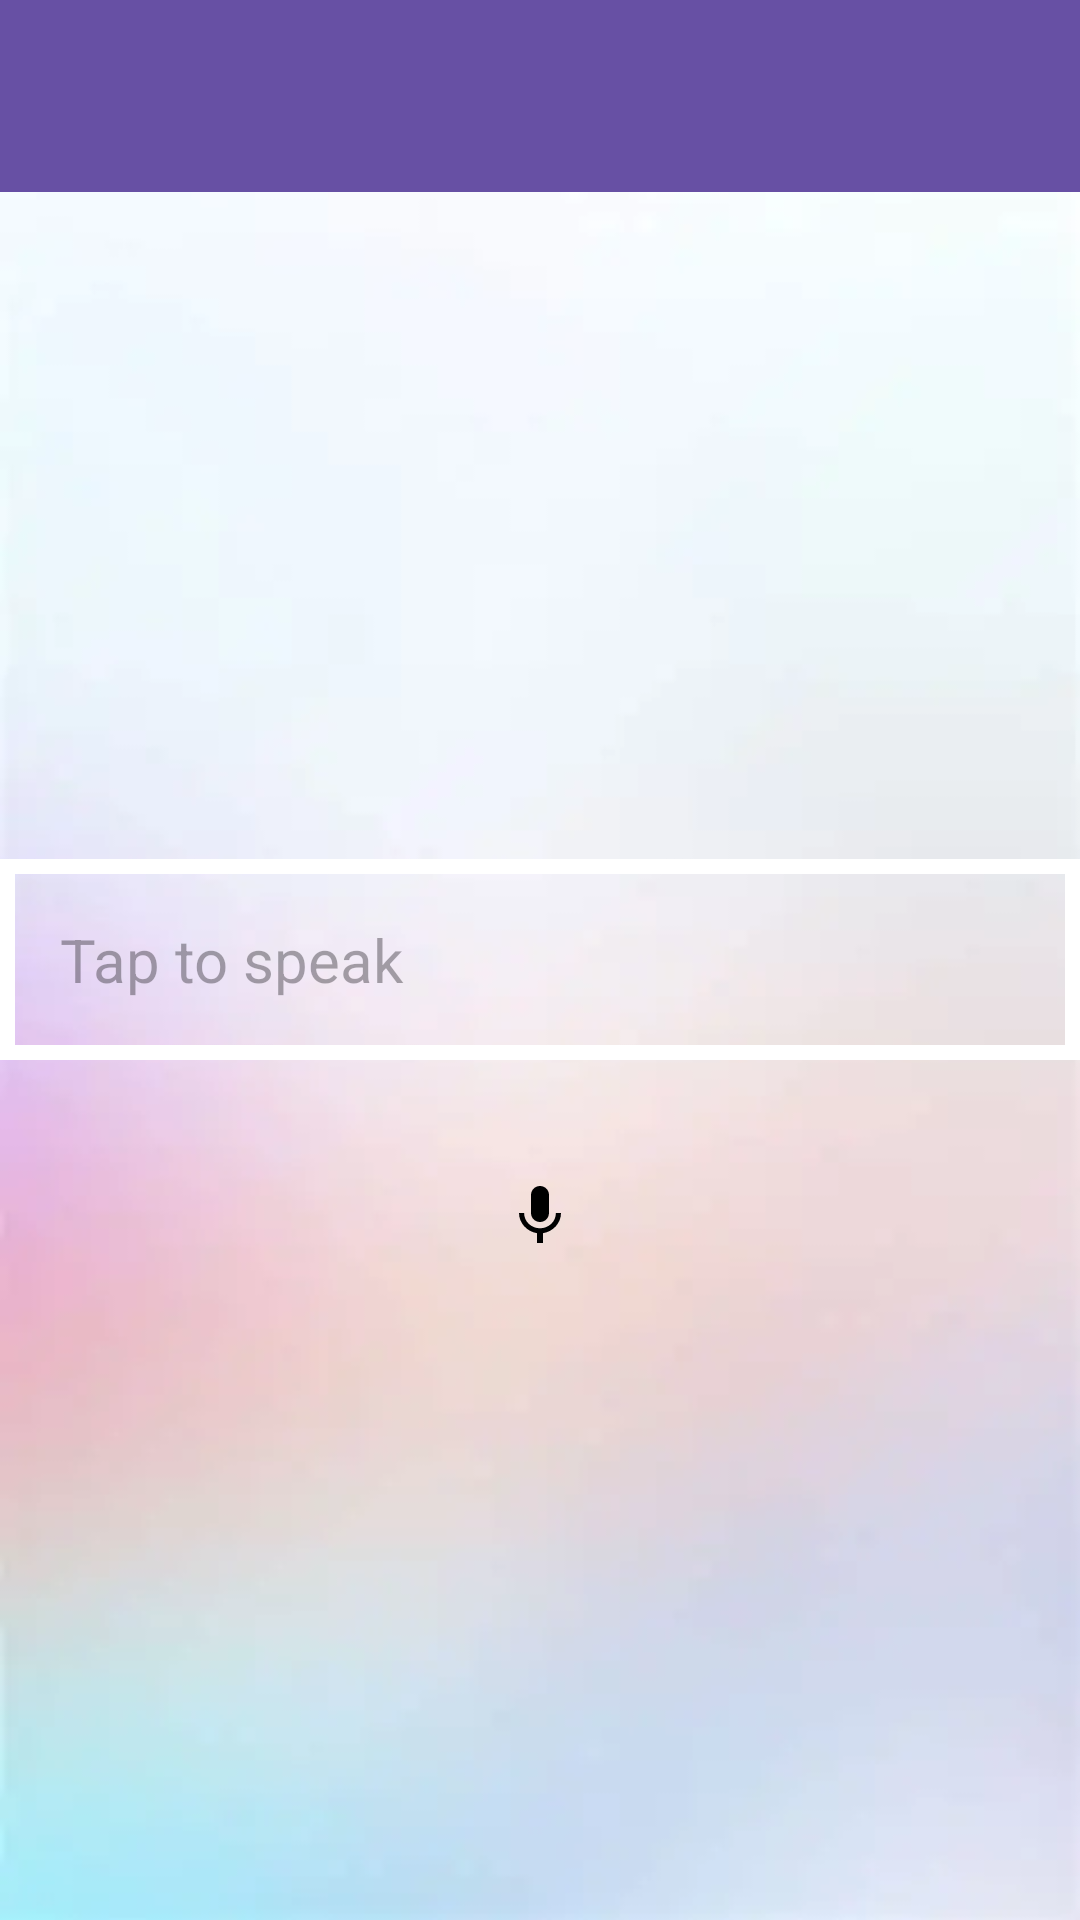

Layout XML and referenced resources for this Android screen:
<!-- AndroidManifest.xml: application theme Theme.Kurs -->
<!-- res/layout/activity_main.xml -->
<?xml version="1.0" encoding="utf-8"?>
<RelativeLayout xmlns:android="http://schemas.android.com/apk/res/android"
    xmlns:app="http://schemas.android.com/apk/res-auto"
    xmlns:tools="http://schemas.android.com/tools"
    android:layout_width="match_parent"
    android:layout_height="match_parent"
    android:background="@drawable/bg"
    tools:context=".MainActivity">

    <EditText
        android:id="@+id/editText"
        android:layout_width="match_parent"
        android:layout_height="wrap_content"
        android:layout_centerHorizontal="true"
        android:layout_centerVertical="true"
        android:background="@drawable/custom"
        android:hint="Tap to speak"
        android:padding="20dp"
        android:textColor="#000000"
        android:textSize="20sp" />

    <ImageView android:id="@+id/imageView"
        android:layout_width="wrap_content"
        android:layout_height="wrap_content"
        android:layout_below="@+id/editText"
        android:layout_centerHorizontal="true"
        android:padding="40dp"
        android:src="@drawable/baseline_mic_24"/>

    <LinearLayout
        android:layout_width="match_parent"
        android:layout_height="wrap_content"
        android:orientation="horizontal"
        android:layout_marginTop="16dp">

        <Button
            android:id="@+id/btnSave"
            android:layout_width="0dp"
            android:layout_height="wrap_content"
            android:layout_weight="1"
            android:text="Сохранить"
            android:layout_marginEnd="8dp"/>

        <Button
            android:id="@+id/btnHistory"
            android:layout_width="0dp"
            android:layout_height="wrap_content"
            android:layout_weight="1"
            android:text="История"
            android:layout_marginStart="8dp"/>

    </LinearLayout>

    <androidx.appcompat.widget.Toolbar
        android:id="@+id/toolbar"
        android:layout_width="match_parent"
        android:layout_height="?attr/actionBarSize"
        android:background="?attr/colorPrimary"
        android:theme="@style/ThemeOverlay.AppCompat.Dark.ActionBar"/>

</RelativeLayout>
<!-- resources referenced by this layout -->
<resources>
  <!-- drawable baseline_mic_24 (drawable) -->
  <vector xmlns:android="http://schemas.android.com/apk/res/android" android:height="24dp" android:tint="@color/black" android:viewportHeight="24" android:viewportWidth="24" android:width="24dp">
        
      <path android:fillColor="@color/black" android:pathData="M12,14c1.66,0 2.99,-1.34 2.99,-3L15,5c0,-1.66 -1.34,-3 -3,-3S9,3.34 9,5v6c0,1.66 1.34,3 3,3zM17.3,11c0,3 -2.54,5.1 -5.3,5.1S6.7,14 6.7,11L5,11c0,3.41 2.72,6.23 6,6.72L11,21h2v-3.28c3.28,-0.48 6,-3.3 6,-6.72h-1.7z"/>
      
  </vector>
  <!-- drawable bg: png bitmap (drawable, 2968 bytes) -->
  <!-- drawable custom (drawable) -->
  <?xml version="1.0" encoding="utf-8"?>
  <shape xmlns:android="http://schemas.android.com/apk/res/android" android:shape="rectangle">
  
      <stroke android:color="@color/white"
          android:width="5dp"/>
  
  </shape>
  <style name="Theme.Kurs" parent="Base.Theme.Kurs" />
  <color name="black">#000000</color>
  <color name="white">#FFFFFF</color>
  <style name="Base.Theme.Kurs" parent="Theme.Material3.DayNight.NoActionBar">
          
          
      </style>
</resources>
